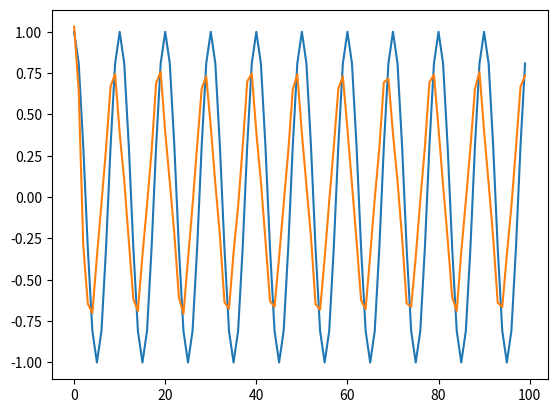

Recreate this plot in Python.
# -*- coding: utf-8 -*-

"""Module for performing 'analog' related PHY tasks such as the power amplifier"""
import numpy as np


class PowerAmp:
    """Power amplifier class that implements a baseband, memory-polynomial based PA """

    def __init__(self, order: int = 5, memory_depth: int = 4, noise_variance: float = 0.05,
                 add_lo_leakage: bool = True, add_iq_imbalance: bool = True, seed: int = 1):
        """Creates an instance of a parallel Hammerstein PA model extracted from a WARP PA board"""

        # Seed the random number generator for reproducibility
        np.random.seed(seed)

        # Check for errors and add to instance
        if order % 2 == 0 or order <= 0:
            raise PAError("PA Order must be positive and odd")
        else:
            self.order = order

        if memory_depth <= 0:
            raise PAError("Memorydepth must be positive int")
        else:
            self.memory_depth = memory_depth

        if noise_variance < 0:
            raise PAError("The noisevarriance must be >=0")
        else:
            self.noise_variance = noise_variance

        if add_lo_leakage:
            self.lo_leakage = 0.01*np.random.randn() + 0.01j*np.random.randn()
        else:
            self.lo_leakage = 0

        if add_iq_imbalance:
            gm = 1.07
            pm = 5*np.pi/180
            k1 = 0.5*(1 + gm * np.exp(1j*pm))
            k2 = 0.5*(1 - gm * np.exp(1j*pm))
            sc_iq = 1/np.sqrt(np.abs(k1)**2 + np.abs(k2)**2)
            self.k1 = sc_iq*k1
            self.k2 = sc_iq*k2
        else:
            self.k1 = 1
            self.k2 = 0
        default_poly_coeffs = np.array([[0.9295 - 0.0001j, 0.2939 + 0.0005j, -0.1270 + 0.0034j, 0.0741 - 0.0018j],    # 1st order coeffs
                                        [0.1419 - 0.0008j, -0.0735 + 0.0833j, -0.0535 + 0.0004j, 0.0908 - 0.0473j],   # 3rd order
                                        [0.0084 - 0.0569j, -0.4610 + 0.0274j, -0.3011 - 0.1403j, -0.0623 - 0.0269j],  # 5th order
                                        [0.1774 + 0.0265j, 0.0848 + 0.0613j, -0.0362 - 0.0307j, 0.0415 + 0.0429j]],   # 7th order
                                       np.complex64)
        n_rows = np.floor_divide(self.order + 1, 2)
        self.coeffs = default_poly_coeffs[:n_rows, :self.memory_depth]

    def transmit(self, x):
        """Transmit a signal through the PA object"""
        x = self.k1*x + self.k2*np.conj(x)
        X = self.setup_basis_matrix(x)
        coeffs = self.coeffs.flatten().copy()
        return np.dot(X, coeffs) + self.noise_variance*np.random.rand(x.size)

    def setup_basis_matrix(self, x):
        """Setup a matrix of the signal and delayed replicas for multiplication by the coeffs"""
        X = np.zeros((x.size, self.n_coeffs), dtype=np.complex64)
        column_index = 0
        for order in range(1, self.order, 2):
            branch = np.multiply(x, np.power(np.abs(x), (order-1)))
            for delay in range(0, self.memory_depth):
                X[:, column_index] = np.resize(np.insert(branch, 0, np.zeros(delay)), branch.size)
                column_index += 1
        return X

    @property
    def n_coeffs(self):
        """"Total number of coefficients including the polynomial order and memory depth"""
        return np.floor_divide(self.memory_depth * (self.order + 1), 2)


class PAError(Exception):
    """Exceptions for Errors related to the Power Amplifier Construction and use"""
    pass


if __name__ == "__main__":
    import matplotlib.pyplot as plt

    pa = PowerAmp(order=7)
    x = np.exp(1j * (2 * np.pi * 1e6 * np.arange(100)/10e6))
    y = pa.transmit(x)
    plt.plot(x.real)
    plt.plot(y.real)
    plt.show()
